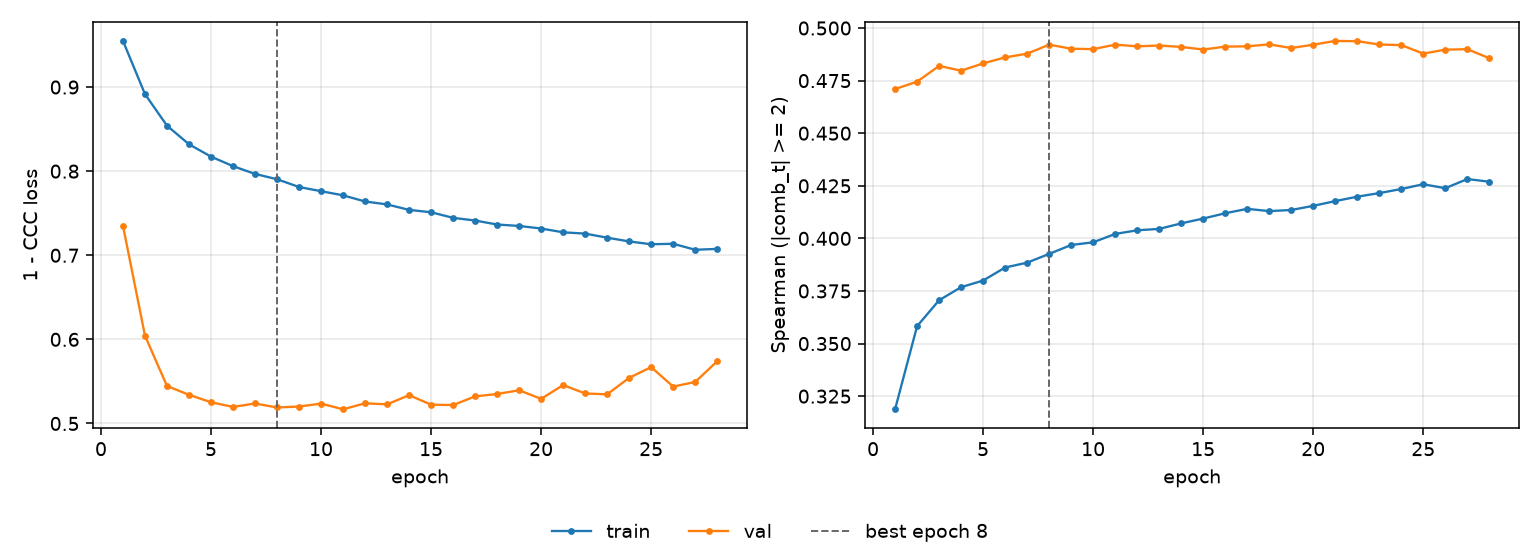

The file beside this chart, header and first rows:
epoch, tr_loss, vl_loss, tr_sp, vl_sp, is_best
1, 0.9549, 0.7351, 0.3188, 0.471, False
2, 0.8916, 0.6044, 0.3583, 0.4745, False
3, 0.8541, 0.5445, 0.3706, 0.482, False
4, 0.832, 0.5341, 0.3768, 0.4797, False
5, 0.8173, 0.5252, 0.38, 0.4832, False
6, 0.806, 0.5197, 0.3862, 0.486, False
7, 0.7967, 0.5237, 0.3885, 0.4878, False
8, 0.7904, 0.519, 0.3926, 0.4921, True
9, 0.7812, 0.5201, 0.3969, 0.4902, False
10, 0.7762, 0.5236, 0.3981, 0.49, False
11, 0.7713, 0.5169, 0.4021, 0.4921, False
12, 0.764, 0.524, 0.4038, 0.4913, False
13, 0.7605, 0.5227, 0.4045, 0.4917, False
14, 0.754, 0.5336, 0.4071, 0.491, False
15, 0.7511, 0.5224, 0.4094, 0.4898, False
16, 0.7445, 0.5219, 0.4119, 0.4912, False
17, 0.7413, 0.5322, 0.414, 0.4913, False
18, 0.7366, 0.535, 0.413, 0.4922, False
19, 0.7349, 0.5395, 0.4135, 0.4905, False
20, 0.7318, 0.5293, 0.4155, 0.4921, False
21, 0.7273, 0.5457, 0.4177, 0.4939, False
22, 0.7258, 0.5357, 0.4198, 0.4937, False
23, 0.7209, 0.5346, 0.4215, 0.4922, False
24, 0.7165, 0.5543, 0.4235, 0.4919, False
25, 0.7131, 0.567, 0.4257, 0.4879, False
26, 0.7137, 0.5438, 0.4238, 0.4897, False
27, 0.7065, 0.5493, 0.4282, 0.49, False
28, 0.7076, 0.574, 0.4269, 0.4857, False
